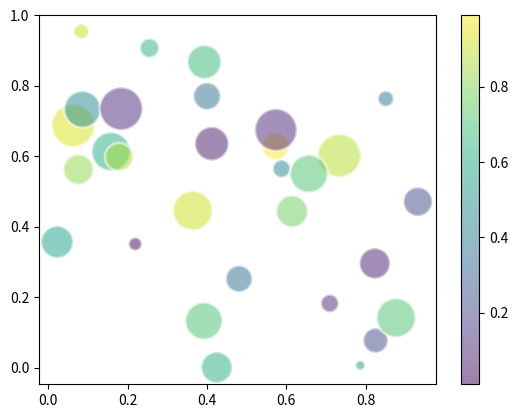

The matplotlib source for this figure:
import matplotlib.pyplot as plt
import numpy as np

# Sample Data
x, y = np.random.rand(2, 30)
size = np.random.rand(30) * 1000  # Bubble size
colors = np.random.rand(30)       # Bubble color

plt.scatter(x, y, s=size, c=colors, alpha=0.5, cmap='viridis', edgecolors="white", linewidth=2)
plt.colorbar() # Add a legend for the colors
plt.show()
